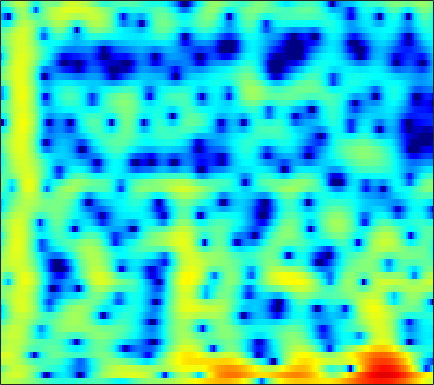

Data behind this chart, as committed beside it:
2.1171, 2.2068, 2.2931, 2.3317, 2.3374, 2.3144, 2.2325, 2.1341, 1.9589, 1.7315, 1.4472, 1.2153, 0.85654, 0.4451, 0.11976, -0.34554, -0.82515, -1.1961, -1.6874, -2.1713, -2.6394, -2.9423, -3.2851, -3.5913
1.535, 1.957, 2.503, 2.98, 3.273, 3.557, 3.708, 3.734, 3.643, 3.394, 2.977, 2.554, 1.827, 0.8872, 0.02856, -1.365, -3.132, -4.774, -7.573, -11.58, -18.5, -29.18, -18.47, -12.95
-1.906, -0.7405, 0.5341, 1.514, 2.074, 2.614, 2.954, 3.081, 3.104, 2.97, 2.696, 2.399, 1.899, 1.313, 0.8118, 0.09033, -0.6633, -1.228, -1.936, -2.564, -3.078, -3.374, -3.662, -3.873
2.6, 2.783, 2.989, 3.119, 3.144, 3.07, 2.863, 2.614, 2.151, 1.558, 0.8405, 0.241, -0.6002, -1.426, -1.993, -2.602, -2.977, -3.103, -3.108, -2.989, -2.834, -2.709, -2.583, -2.528
3.592, 3.784, 3.943, 3.97, 3.894, 3.636, 3.192, 2.715, 1.865, 0.7315, -0.7725, -2.202, -4.68, -8.22, -12.21, -21.62, -16.51, -11.52, -7.709, -5.344, -3.756, -2.9, -2.068, -1.53
1.403, 1.927, 2.445, 2.769, 2.891, 2.897, 2.727, 2.485, 2.022, 1.411, 0.6737, 0.06927, -0.7673, -1.561, -2.065, -2.529, -2.737, -2.733, -2.565, -2.297, -2.005, -1.812, -1.603, -1.496
0.576, 1.204, 1.857, 2.318, 2.549, 2.71, 2.713, 2.618, 2.376, 2.005, 1.529, 1.122, 0.5237, -0.09854, -0.5614, -1.142, -1.648, -1.956, -2.25, -2.406, -2.432, -2.397, -2.311, -2.242
1.281, 1.783, 2.35, 2.79, 3.03, 3.219, 3.256, 3.177, 2.929, 2.51, 1.911, 1.338, 0.3949, -0.7697, -1.806, -3.401, -5.196, -6.552, -7.939, -8.181, -7.235, -6.184, -4.793, -3.618
0.2677, 0.8402, 1.529, 2.114, 2.471, 2.82, 3.009, 3.039, 2.919, 2.605, 2.075, 1.526, 0.5657, -0.684, -1.847, -3.751, -6.13, -8.194, -10.67, -10.86, -8.774, -6.989, -4.97, -3.39
-3.265, -2.289, -1.092, -0.04621, 0.6252, 1.356, 1.894, 2.167, 2.35, 2.337, 2.13, 1.853, 1.336, 0.6743, 0.1009, -0.7213, -1.534, -2.074, -2.624, -2.922, -2.942, -2.803, -2.452, -1.984
-7.454, -5.561, -3.381, -1.567, -0.4449, 0.7694, 1.69, 2.201, 2.664, 2.89, 2.896, 2.771, 2.439, 1.941, 1.477, 0.761, -0.0344, -0.6546, -1.474, -2.228, -2.839, -3.157, -3.337, -3.221
-8.275, -5.792, -3.135, -1.036, 0.2389, 1.607, 2.638, 3.21, 3.731, 3.992, 4.004, 3.859, 3.456, 2.826, 2.203, 1.159, -0.1424, -1.307, -3.133, -5.306, -7.822, -9.775, -11.43, -10.75
-3.344, -2.189, -0.7254, 0.5752, 1.431, 2.4, 3.167, 3.598, 3.987, 4.149, 4.08, 3.873, 3.383, 2.636, 1.896, 0.6634, -0.8803, -2.263, -4.45, -7.095, -10.22, -12.72, -14.96, -14.24
-0.4653, 0.02056, 0.6912, 1.371, 1.87, 2.495, 3.043, 3.384, 3.71, 3.862, 3.811, 3.619, 3.16, 2.443, 1.726, 0.5455, -0.8956, -2.142, -4.011, -6.05, -8.118, -9.613, -11.33, -12.51
0.1227, 0.05112, 0.04228, 0.2784, 0.6673, 1.396, 2.225, 2.829, 3.494, 3.952, 4.151, 4.114, 3.82, 3.232, 2.605, 1.498, 0.09806, -1.16, -3.109, -5.419, -8.211, -10.73, -15.07, -22.14
-1.222, -3.016, -6.417, -9.332, -7.507, -3.261, -0.06802, 1.653, 3.29, 4.336, 4.908, 5.071, 4.956, 4.501, 3.947, 2.934, 1.618, 0.4493, -1.346, -3.434, -5.725, -7.564, -10, -12.14
0.1558, -0.88, -2.276, -2.913, -2.393, -0.7801, 1.016, 2.18, 3.374, 4.17, 4.574, 4.646, 4.443, 3.926, 3.338, 2.31, 0.999, -0.1527, -1.912, -3.875, -6.024, -7.731, -10.04, -12.31
1.728, 1.694, 1.73, 1.888, 2.098, 2.484, 2.925, 3.234, 3.548, 3.691, 3.628, 3.43, 2.954, 2.227, 1.517, 0.3622, -1.047, -2.282, -4.155, -6.321, -8.837, -10.97, -14.24, -18.09
1.469, 1.873, 2.378, 2.83, 3.13, 3.464, 3.697, 3.792, 3.793, 3.619, 3.262, 2.86, 2.146, 1.225, 0.3953, -0.8941, -2.373, -3.603, -5.421, -7.447, -9.718, -11.65, -14.59, -18.14
0.07591, 0.9869, 2.007, 2.837, 3.335, 3.834, 4.13, 4.215, 4.143, 3.855, 3.33, 2.78, 1.833, 0.6566, -0.3717, -1.908, -3.573, -4.833, -6.478, -7.938, -9.189, -10.02, -10.98, -11.76
-1.435, -0.1553, 1.315, 2.508, 3.225, 3.945, 4.391, 4.545, 4.503, 4.174, 3.549, 2.878, 1.692, 0.1461, -1.264, -3.529, -6.285, -8.655, -11.84, -13.49, -12.67, -11.43, -9.972, -8.842
-3.429, -1.784, 0.1614, 1.757, 2.713, 3.673, 4.293, 4.543, 4.584, 4.293, 3.676, 2.998, 1.794, 0.2204, -1.215, -3.55, -6.437, -9.028, -12.79, -14.46, -12.46, -10.45, -8.272, -6.649
-5.779, -3.314, -0.804, 1.081, 2.173, 3.255, 3.958, 4.248, 4.341, 4.106, 3.549, 2.929, 1.847, 0.5, -0.6552, -2.285, -3.91, -4.988, -6.042, -6.511, -6.385, -5.973, -5.223, -4.413
-2.749, -1.427, 0.1904, 1.57, 2.423, 3.317, 3.913, 4.16, 4.225, 3.984, 3.426, 2.788, 1.645, 0.1553, -1.196, -3.292, -5.62, -7.298, -8.698, -8.505, -7.192, -6.072, -4.702, -3.631
-1.154, -0.3732, 0.6807, 1.675, 2.333, 3.061, 3.577, 3.818, 3.91, 3.732, 3.251, 2.682, 1.607, 0.1181, -1.337, -3.882, -7.457, -11.24, -16.74, -13, -8.482, -6.259, -4.206, -2.857
-3.316, -2.377, -1.136, -0.0008347, 0.7602, 1.611, 2.263, 2.615, 2.891, 2.935, 2.746, 2.45, 1.846, 1.013, 0.256, -0.8731, -2.014, -2.753, -3.361, -3.41, -3.001, -2.547, -1.907, -1.351
-7.866, -6.013, -3.983, -2.357, -1.349, -0.2382, 0.6465, 1.163, 1.684, 2.01, 2.156, 2.143, 1.985, 1.682, 1.384, 0.9242, 0.4508, 0.1244, -0.2329, -0.4635, -0.5709, -0.573, -0.5193, -0.4381
-8.561, -6.823, -4.964, -3.478, -2.546, -1.461, -0.5182, 0.111, 0.8381, 1.431, 1.861, 2.071, 2.197, 2.15, 2.01, 1.708, 1.305, 0.966, 0.5024, 0.07654, -0.2586, -0.4311, -0.5465, -0.5522
-4.933, -4.529, -4.063, -3.66, -3.309, -2.672, -1.778, -0.9506, 0.2091, 1.281, 2.138, 2.611, 2.986, 3.062, 2.923, 2.488, 1.788, 1.109, 0.05357, -1.058, -1.999, -2.447, -2.55, -2.179
-2.211, -2.688, -3.788, -5.63, -7.528, -9.444, -7.168, -4.251, -0.9896, 1.366, 2.994, 3.815, 4.45, 4.598, 4.405, 3.731, 2.543, 1.264, -1.081, -4.453, -9.415, -13.32, -10.86, -6.631
-1.577, -1.949, -2.873, -4.361, -5.748, -6.83, -5.236, -3, -0.2226, 1.908, 3.418, 4.175, 4.741, 4.835, 4.609, 3.907, 2.744, 1.542, -0.5129, -3.046, -5.685, -7.127, -7.411, -6.566
-2.546, -2.144, -1.725, -1.374, -1.082, -0.5492, 0.2172, 0.9088, 1.89, 2.789, 3.494, 3.856, 4.082, 4.005, 3.741, 3.129, 2.228, 1.383, 0.06548, -1.395, -2.915, -4.04, -5.542, -7.156
-4.246, -3.167, -1.89, -0.7784, -0.0347, 0.8605, 1.666, 2.205, 2.824, 3.312, 3.623, 3.732, 3.698, 3.447, 3.115, 2.492, 1.667, 0.9363, -0.1738, -1.427, -2.813, -3.939, -5.634, -7.604
-5.809, -4.121, -2.234, -0.683, 0.2967, 1.389, 2.264, 2.785, 3.308, 3.632, 3.761, 3.723, 3.496, 3.068, 2.621, 1.869, 0.963, 0.1967, -0.9077, -2.082, -3.282, -4.191, -5.378, -6.527
-5.239, -3.54, -1.622, -0.03037, 0.966, 2.061, 2.908, 3.387, 3.823, 4.024, 3.999, 3.828, 3.394, 2.73, 2.085, 1.041, -0.1854, -1.201, -2.616, -3.993, -5.213, -5.963, -6.699, -7.185
-3.16, -1.899, -0.3714, 0.9623, 1.831, 2.801, 3.549, 3.961, 4.302, 4.402, 4.237, 3.939, 3.297, 2.359, 1.451, -0.0493, -1.915, -3.567, -6.103, -8.886, -11.32, -12.2, -11.86, -10.76
-1.993, -1.029, 0.2088, 1.345, 2.121, 3.024, 3.741, 4.139, 4.462, 4.531, 4.32, 3.967, 3.221, 2.142, 1.09, -0.6708, -2.902, -4.957, -8.414, -13.13, -19.95, -22.38, -17.24, -13.68
-2.635, -1.827, -0.655, 0.5698, 1.46, 2.546, 3.452, 3.975, 4.443, 4.615, 4.491, 4.188, 3.497, 2.474, 1.485, -0.1298, -2.067, -3.695, -6.022, -8.323, -10.24, -11.19, -11.7, -11.58
-6.437, -5.705, -3.94, -1.782, -0.2224, 1.582, 3.014, 3.834, 4.598, 4.991, 5.023, 4.817, 4.24, 3.316, 2.403, 0.8984, -0.9271, -2.493, -4.807, -7.33, -9.874, -11.56, -12.97, -13.11
-22.27, -22, -9.858, -4.523, -1.832, 0.803, 2.684, 3.725, 4.688, 5.229, 5.369, 5.229, 4.731, 3.881, 3.017, 1.555, -0.2749, -1.923, -4.563, -7.91, -12.52, -17.79, -34.36, -19.67
-6.54, -5.895, -4.257, -2.188, -0.6621, 1.142, 2.604, 3.47, 4.296, 4.763, 4.88, 4.744, 4.263, 3.463, 2.656, 1.312, -0.312, -1.705, -3.742, -5.933, -8.098, -9.513, -10.69, -10.88
-3.232, -2.633, -1.617, -0.4492, 0.4739, 1.665, 2.718, 3.363, 3.999, 4.337, 4.37, 4.187, 3.663, 2.823, 1.992, 0.6464, -0.9339, -2.227, -4.006, -5.676, -7.039, -7.752, -8.249, -8.261
-3.669, -3.118, -2.004, -0.6298, 0.4343, 1.775, 2.914, 3.59, 4.235, 4.564, 4.556, 4.325, 3.719, 2.76, 1.804, 0.206, -1.784, -3.541, -6.252, -9.212, -11.67, -12.2, -11.15, -9.429
-10.79, -9.917, -6.283, -2.831, -0.764, 1.382, 2.965, 3.837, 4.617, 4.999, 4.994, 4.746, 4.089, 3.062, 2.041, 0.3171, -1.875, -3.883, -7.229, -11.75, -17.55, -18.13, -13.49, -10.04
-10.09, -9.278, -5.888, -2.575, -0.5708, 1.512, 3.029, 3.855, 4.575, 4.89, 4.831, 4.549, 3.857, 2.82, 1.827, 0.2394, -1.603, -3.103, -5.135, -6.963, -8.256, -8.69, -8.555, -7.877
-2.509, -1.942, -0.8795, 0.3977, 1.364, 2.54, 3.494, 4.031, 4.484, 4.618, 4.421, 4.053, 3.266, 2.136, 1.067, -0.6426, -2.635, -4.27, -6.472, -8.428, -9.681, -10.03, -9.819, -9.195
-0.8638, -0.2086, 0.7303, 1.686, 2.38, 3.215, 3.895, 4.265, 4.548, 4.56, 4.272, 3.845, 2.981, 1.752, 0.5638, -1.424, -3.969, -6.365, -10.55, -16.86, -24.27, -19.67, -14.89, -12.44
-2.002, -1.097, 0.1471, 1.34, 2.155, 3.098, 3.836, 4.235, 4.547, 4.589, 4.348, 3.974, 3.2, 2.097, 1.043, -0.6876, -2.822, -4.696, -7.51, -10.35, -12.26, -12.63, -12.27, -11.88
-6.074, -4.243, -1.992, -0.08043, 1.115, 2.411, 3.382, 3.914, 4.368, 4.537, 4.431, 4.176, 3.601, 2.771, 1.994, 0.7626, -0.6564, -1.81, -3.388, -4.918, -6.307, -7.242, -8.426, -9.676
-10.19, -6.778, -3.501, -1.093, 0.322, 1.8, 2.893, 3.496, 4.035, 4.292, 4.287, 4.115, 3.688, 3.05, 2.448, 1.504, 0.4306, -0.4272, -1.621, -2.83, -4.048, -4.976, -6.245, -7.652
-5.385, -3.979, -2.137, -0.4811, 0.5927, 1.791, 2.724, 3.25, 3.727, 3.958, 3.948, 3.788, 3.382, 2.771, 2.188, 1.278, 0.2577, -0.5532, -1.641, -2.692, -3.672, -4.357, -5.226, -6.085
-2.292, -1.526, -0.4714, 0.5617, 1.284, 2.145, 2.855, 3.266, 3.644, 3.806, 3.741, 3.541, 3.054, 2.318, 1.607, 0.45, -0.9017, -1.998, -3.439, -4.648, -5.397, -5.625, -5.658, -5.571
-1.333, -0.7455, 0.06436, 0.8699, 1.463, 2.204, 2.854, 3.26, 3.655, 3.846, 3.802, 3.591, 3.058, 2.205, 1.329, -0.2154, -2.296, -4.309, -7.837, -12.14, -13.1, -10.65, -7.593, -5.562
-2.694, -2.205, -1.529, -0.7724, -0.1364, 0.775, 1.679, 2.302, 2.97, 3.4, 3.55, 3.46, 3.072, 2.36, 1.599, 0.2667, -1.5, -3.172, -5.851, -8.519, -8.954, -7.442, -5.013, -3.095
-6.656, -6.625, -6.756, -6.442, -5.569, -3.706, -1.702, -0.3952, 0.9664, 1.861, 2.31, 2.391, 2.183, 1.685, 1.176, 0.392, -0.4114, -0.959, -1.526, -1.771, -1.607, -1.236, -0.5197, 0.2761
-9.563, -10.64, -14.36, -29.31, -18.36, -9.146, -4.604, -2.42, -0.4702, 0.6585, 1.121, 1.095, 0.6172, -0.2523, -1.045, -2.028, -2.536, -2.461, -1.906, -1.089, -0.227, 0.392, 1.159, 1.843
-6.902, -6.78, -6.697, -6.236, -5.352, -3.583, -1.704, -0.5039, 0.6608, 1.273, 1.287, 0.8607, -0.35, -2.503, -5.013, -10.33, -14.81, -10.24, -5.395, -2.538, -0.7159, 0.2429, 1.155, 1.8
-4.37, -3.511, -2.453, -1.424, -0.6534, 0.3511, 1.266, 1.84, 2.382, 2.583, 2.385, 1.942, 0.9148, -0.6484, -2.121, -4.149, -5.089, -4.564, -3.096, -1.759, -0.8849, -0.5351, -0.4067, -0.5189
